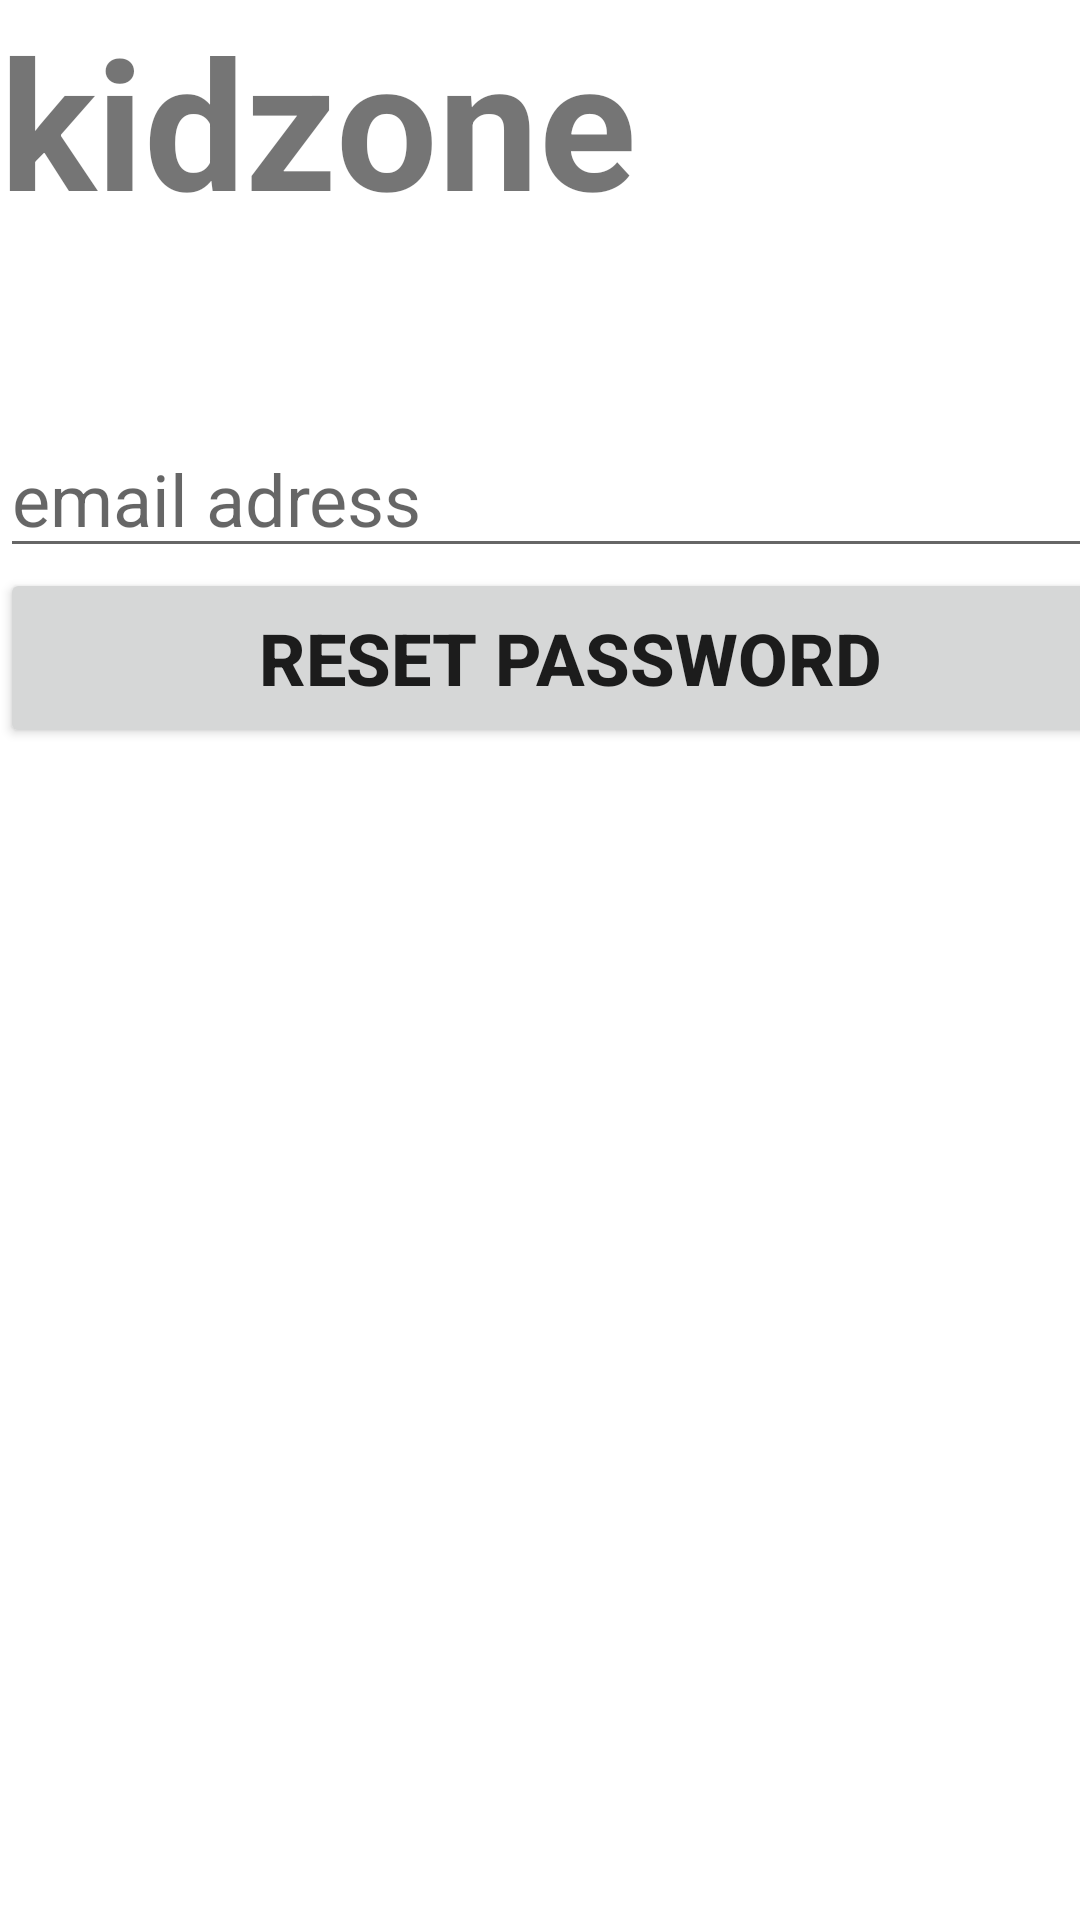

The Android layout XML behind this screen, and the referenced resources:
<!-- AndroidManifest.xml: application theme Theme.Kidzone -->
<!-- res/layout/activity_forgot_password.xml -->
<?xml version="1.0" encoding="utf-8"?>
<LinearLayout xmlns:android="http://schemas.android.com/apk/res/android"
    xmlns:app="http://schemas.android.com/apk/res-auto"
    xmlns:tools="http://schemas.android.com/tools"
    android:orientation="vertical"
    android:layout_width="match_parent"
    android:layout_height="match_parent"
    tools:context=".ForgotPassword">

    <TextView

        android:id="@+id/banner"
        android:layout_width="match_parent"
        android:layout_height="wrap_content"
        android:text="kidzone"
        android:textSize="60dp"
        android:textStyle="bold" />
    <EditText
        android:id="@+id/email"
        android:layout_width="380dp"
        android:layout_height="wrap_content"
        android:layout_marginTop="60dp"
        android:ems="10"
        android:hint="email adress"
        android:inputType="textEmailAddress"
        android:textSize="24dp" />
    <Button
        android:layout_width="380dp"
        android:layout_height="60dp"
        android:text="Reset Password"
        android:textSize="24dp"
        android:id="@+id/resetpassword"
        android:textStyle="bold"/>

</LinearLayout>
<!-- resources referenced by this layout -->
<resources>
  <style name="Theme.Kidzone" parent="Theme.MaterialComponents.DayNight.DarkActionBar">
          
          <item name="colorPrimary">@color/purple_500</item>
          <item name="colorPrimaryVariant">@color/purple_700</item>
          <item name="colorOnPrimary">@color/white</item>
          
          <item name="colorSecondary">@color/teal_200</item>
          <item name="colorSecondaryVariant">@color/teal_700</item>
          <item name="colorOnSecondary">@color/black</item>
          
          <item name="android:statusBarColor" tools:targetApi="l">?attr/colorPrimaryVariant</item>
          
      </style>
  <!-- not gathered from this repository: default colours our renderer supplied (Android Studio template values) -->
  <color name="purple_500">#FF6200EE</color>
  <color name="purple_700">#FF3700B3</color>
  <color name="teal_200">#FF03DAC5</color>
  <color name="teal_700">#FF018786</color>
  <color name="black">#FF000000</color>
  <color name="white">#FFFFFFFF</color>
</resources>
